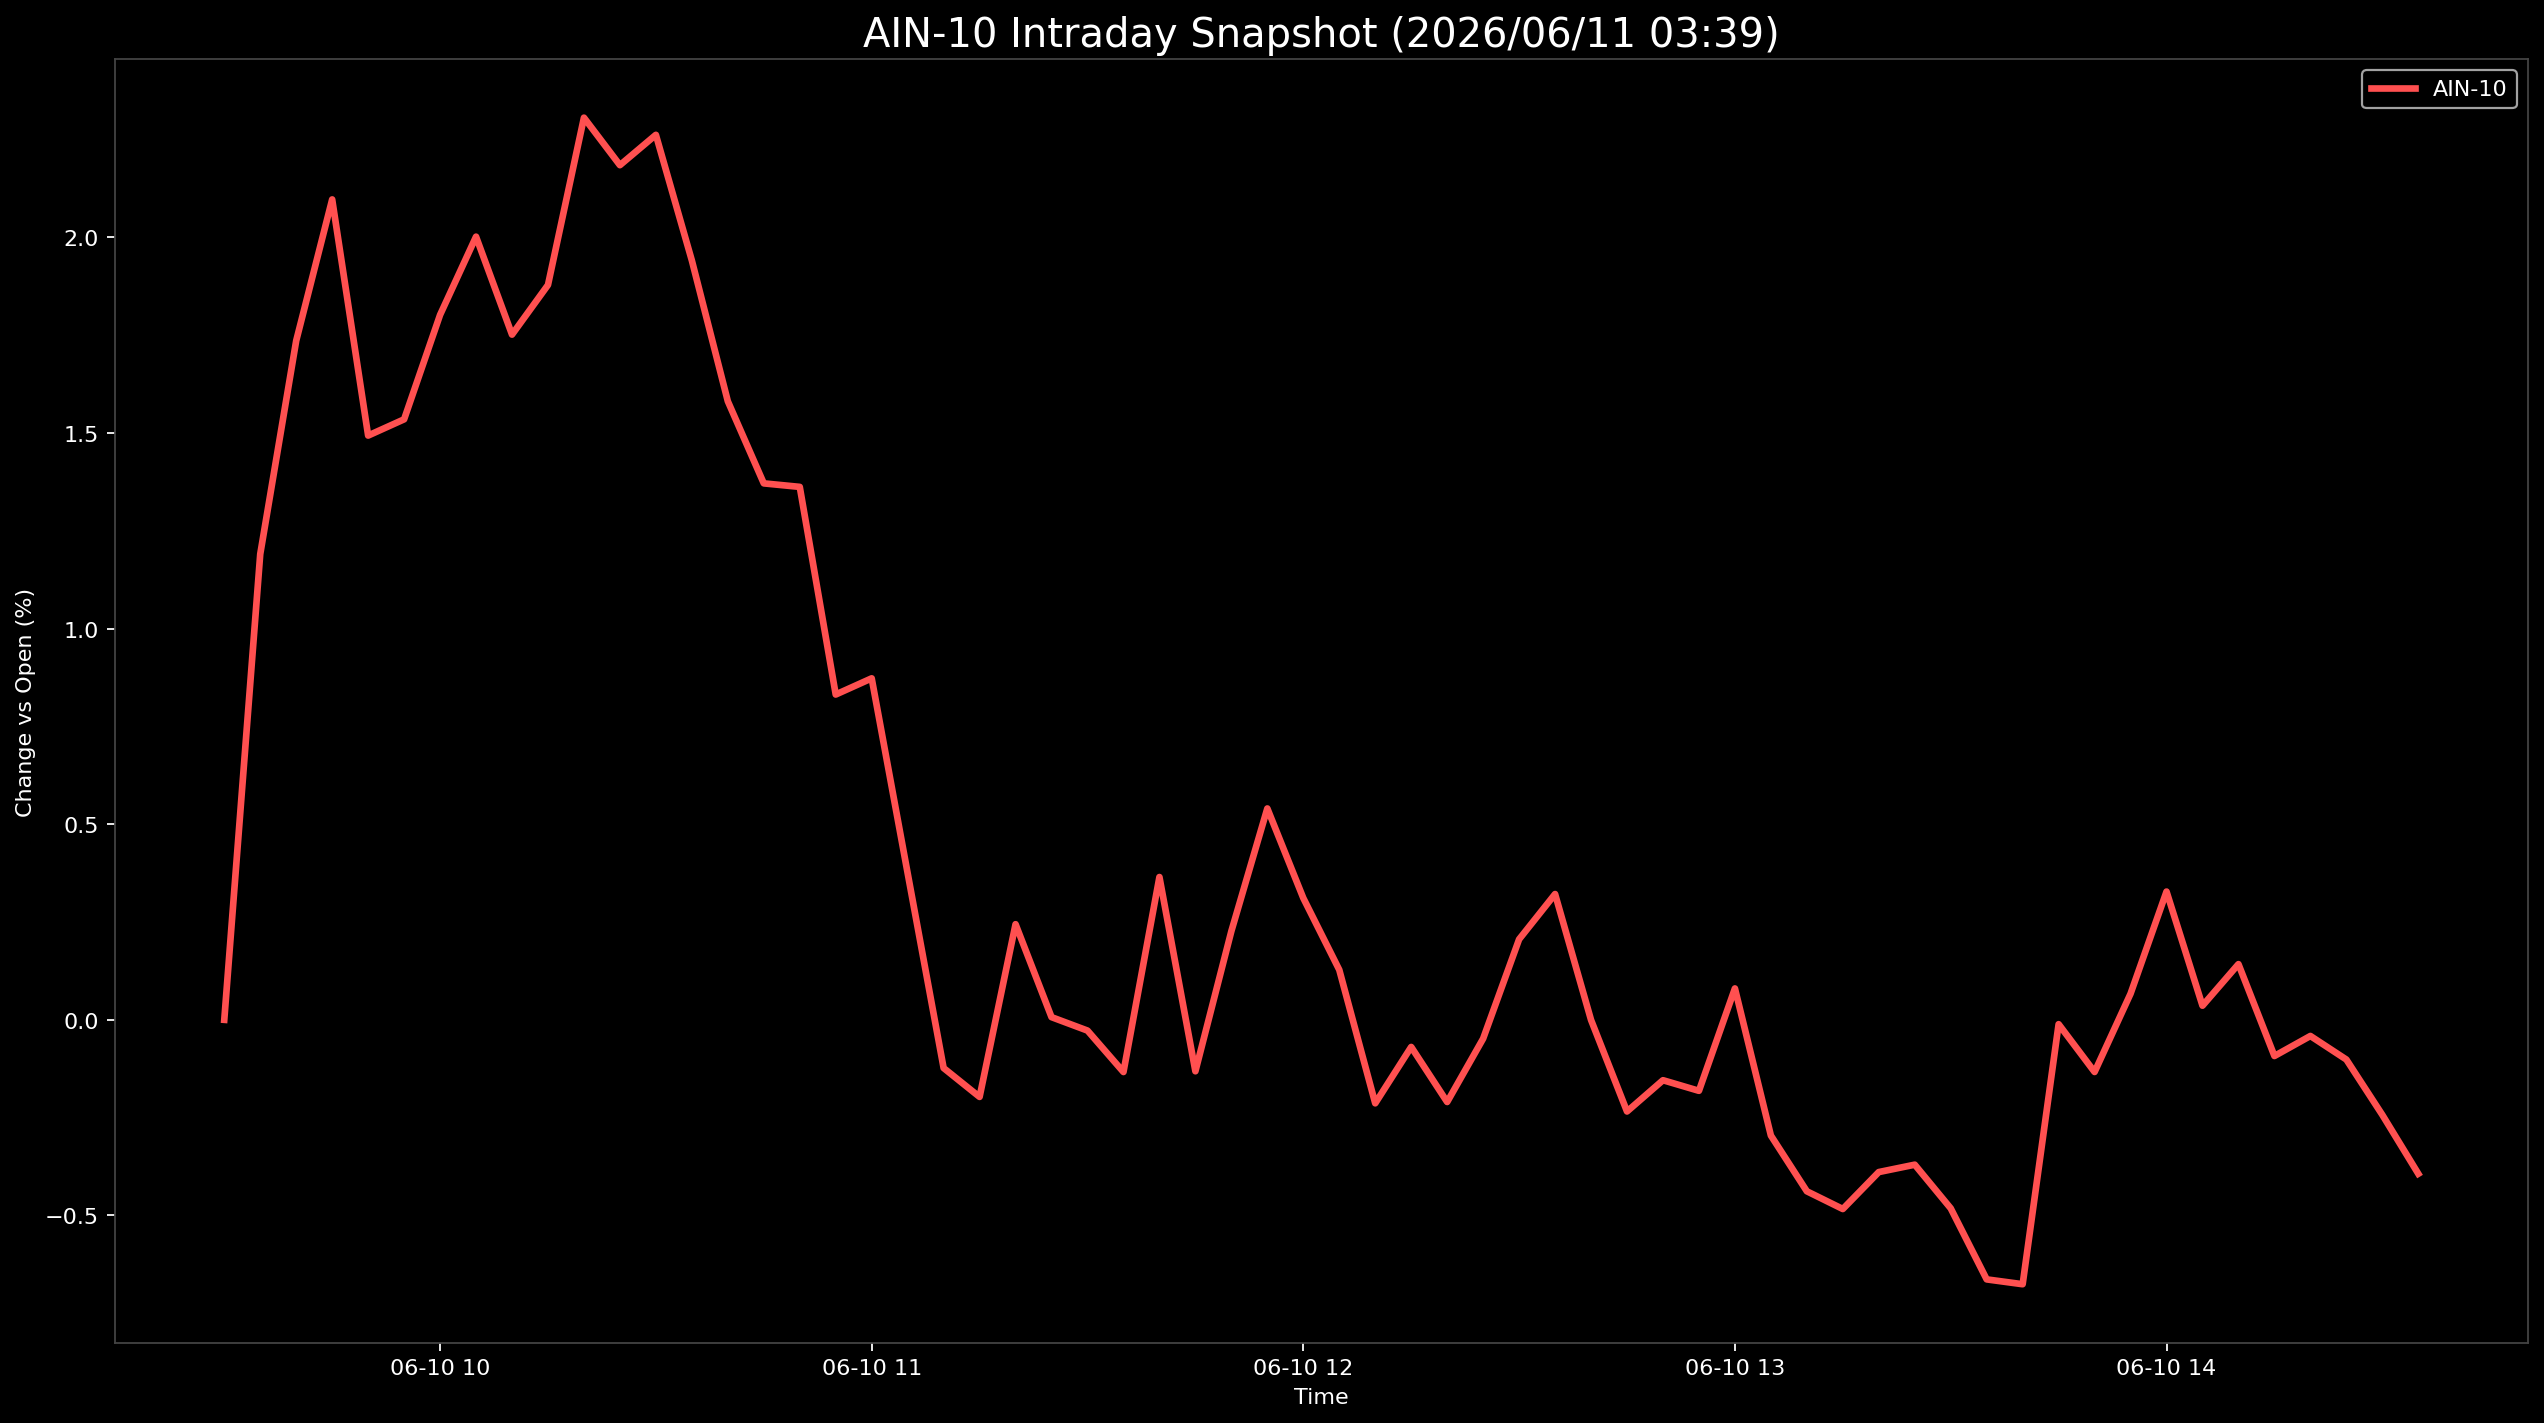

Values plotted in this chart, from the file beside it:
Datetime, AIN-10
2026-06-10 09:30:00, 0.0
2026-06-10 09:35:00, 1.19
2026-06-10 09:40:00, 1.736
2026-06-10 09:45:00, 2.097
2026-06-10 09:50:00, 1.493
2026-06-10 09:55:00, 1.535
2026-06-10 10:00:00, 1.802
2026-06-10 10:05:00, 2.002
2026-06-10 10:10:00, 1.751
2026-06-10 10:15:00, 1.878
2026-06-10 10:20:00, 2.306
2026-06-10 10:25:00, 2.185
2026-06-10 10:30:00, 2.262
2026-06-10 10:35:00, 1.941
2026-06-10 10:40:00, 1.581
2026-06-10 10:45:00, 1.371
2026-06-10 10:50:00, 1.362
2026-06-10 10:55:00, 0.8315
2026-06-10 11:00:00, 0.8729
2026-06-10 11:05:00, 0.3747
2026-06-10 11:10:00, -0.1232
2026-06-10 11:15:00, -0.1971
2026-06-10 11:20:00, 0.2445
2026-06-10 11:25:00, 0.006887
2026-06-10 11:30:00, -0.0275
2026-06-10 11:35:00, -0.1334
2026-06-10 11:40:00, 0.365
2026-06-10 11:45:00, -0.1314
2026-06-10 11:50:00, 0.2267
2026-06-10 11:55:00, 0.5403
2026-06-10 12:00:00, 0.3112
2026-06-10 12:05:00, 0.1278
2026-06-10 12:10:00, -0.2134
2026-06-10 12:15:00, -0.0693
2026-06-10 12:20:00, -0.21
2026-06-10 12:25:00, -0.048
2026-06-10 12:30:00, 0.2059
2026-06-10 12:35:00, 0.3215
2026-06-10 12:40:00, -0.000317
2026-06-10 12:45:00, -0.2343
2026-06-10 12:50:00, -0.1543
2026-06-10 12:55:00, -0.1815
2026-06-10 13:00:00, 0.08026
2026-06-10 13:05:00, -0.2957
2026-06-10 13:10:00, -0.4382
2026-06-10 13:15:00, -0.4835
2026-06-10 13:20:00, -0.3891
2026-06-10 13:25:00, -0.3702
2026-06-10 13:30:00, -0.4818
2026-06-10 13:35:00, -0.6634
2026-06-10 13:40:00, -0.6758
2026-06-10 13:45:00, -0.01113
2026-06-10 13:50:00, -0.1333
2026-06-10 13:55:00, 0.06681
2026-06-10 14:00:00, 0.3279
2026-06-10 14:05:00, 0.0361
2026-06-10 14:10:00, 0.1424
2026-06-10 14:15:00, -0.09246
2026-06-10 14:20:00, -0.04126
2026-06-10 14:25:00, -0.1015
... 2 more rows
